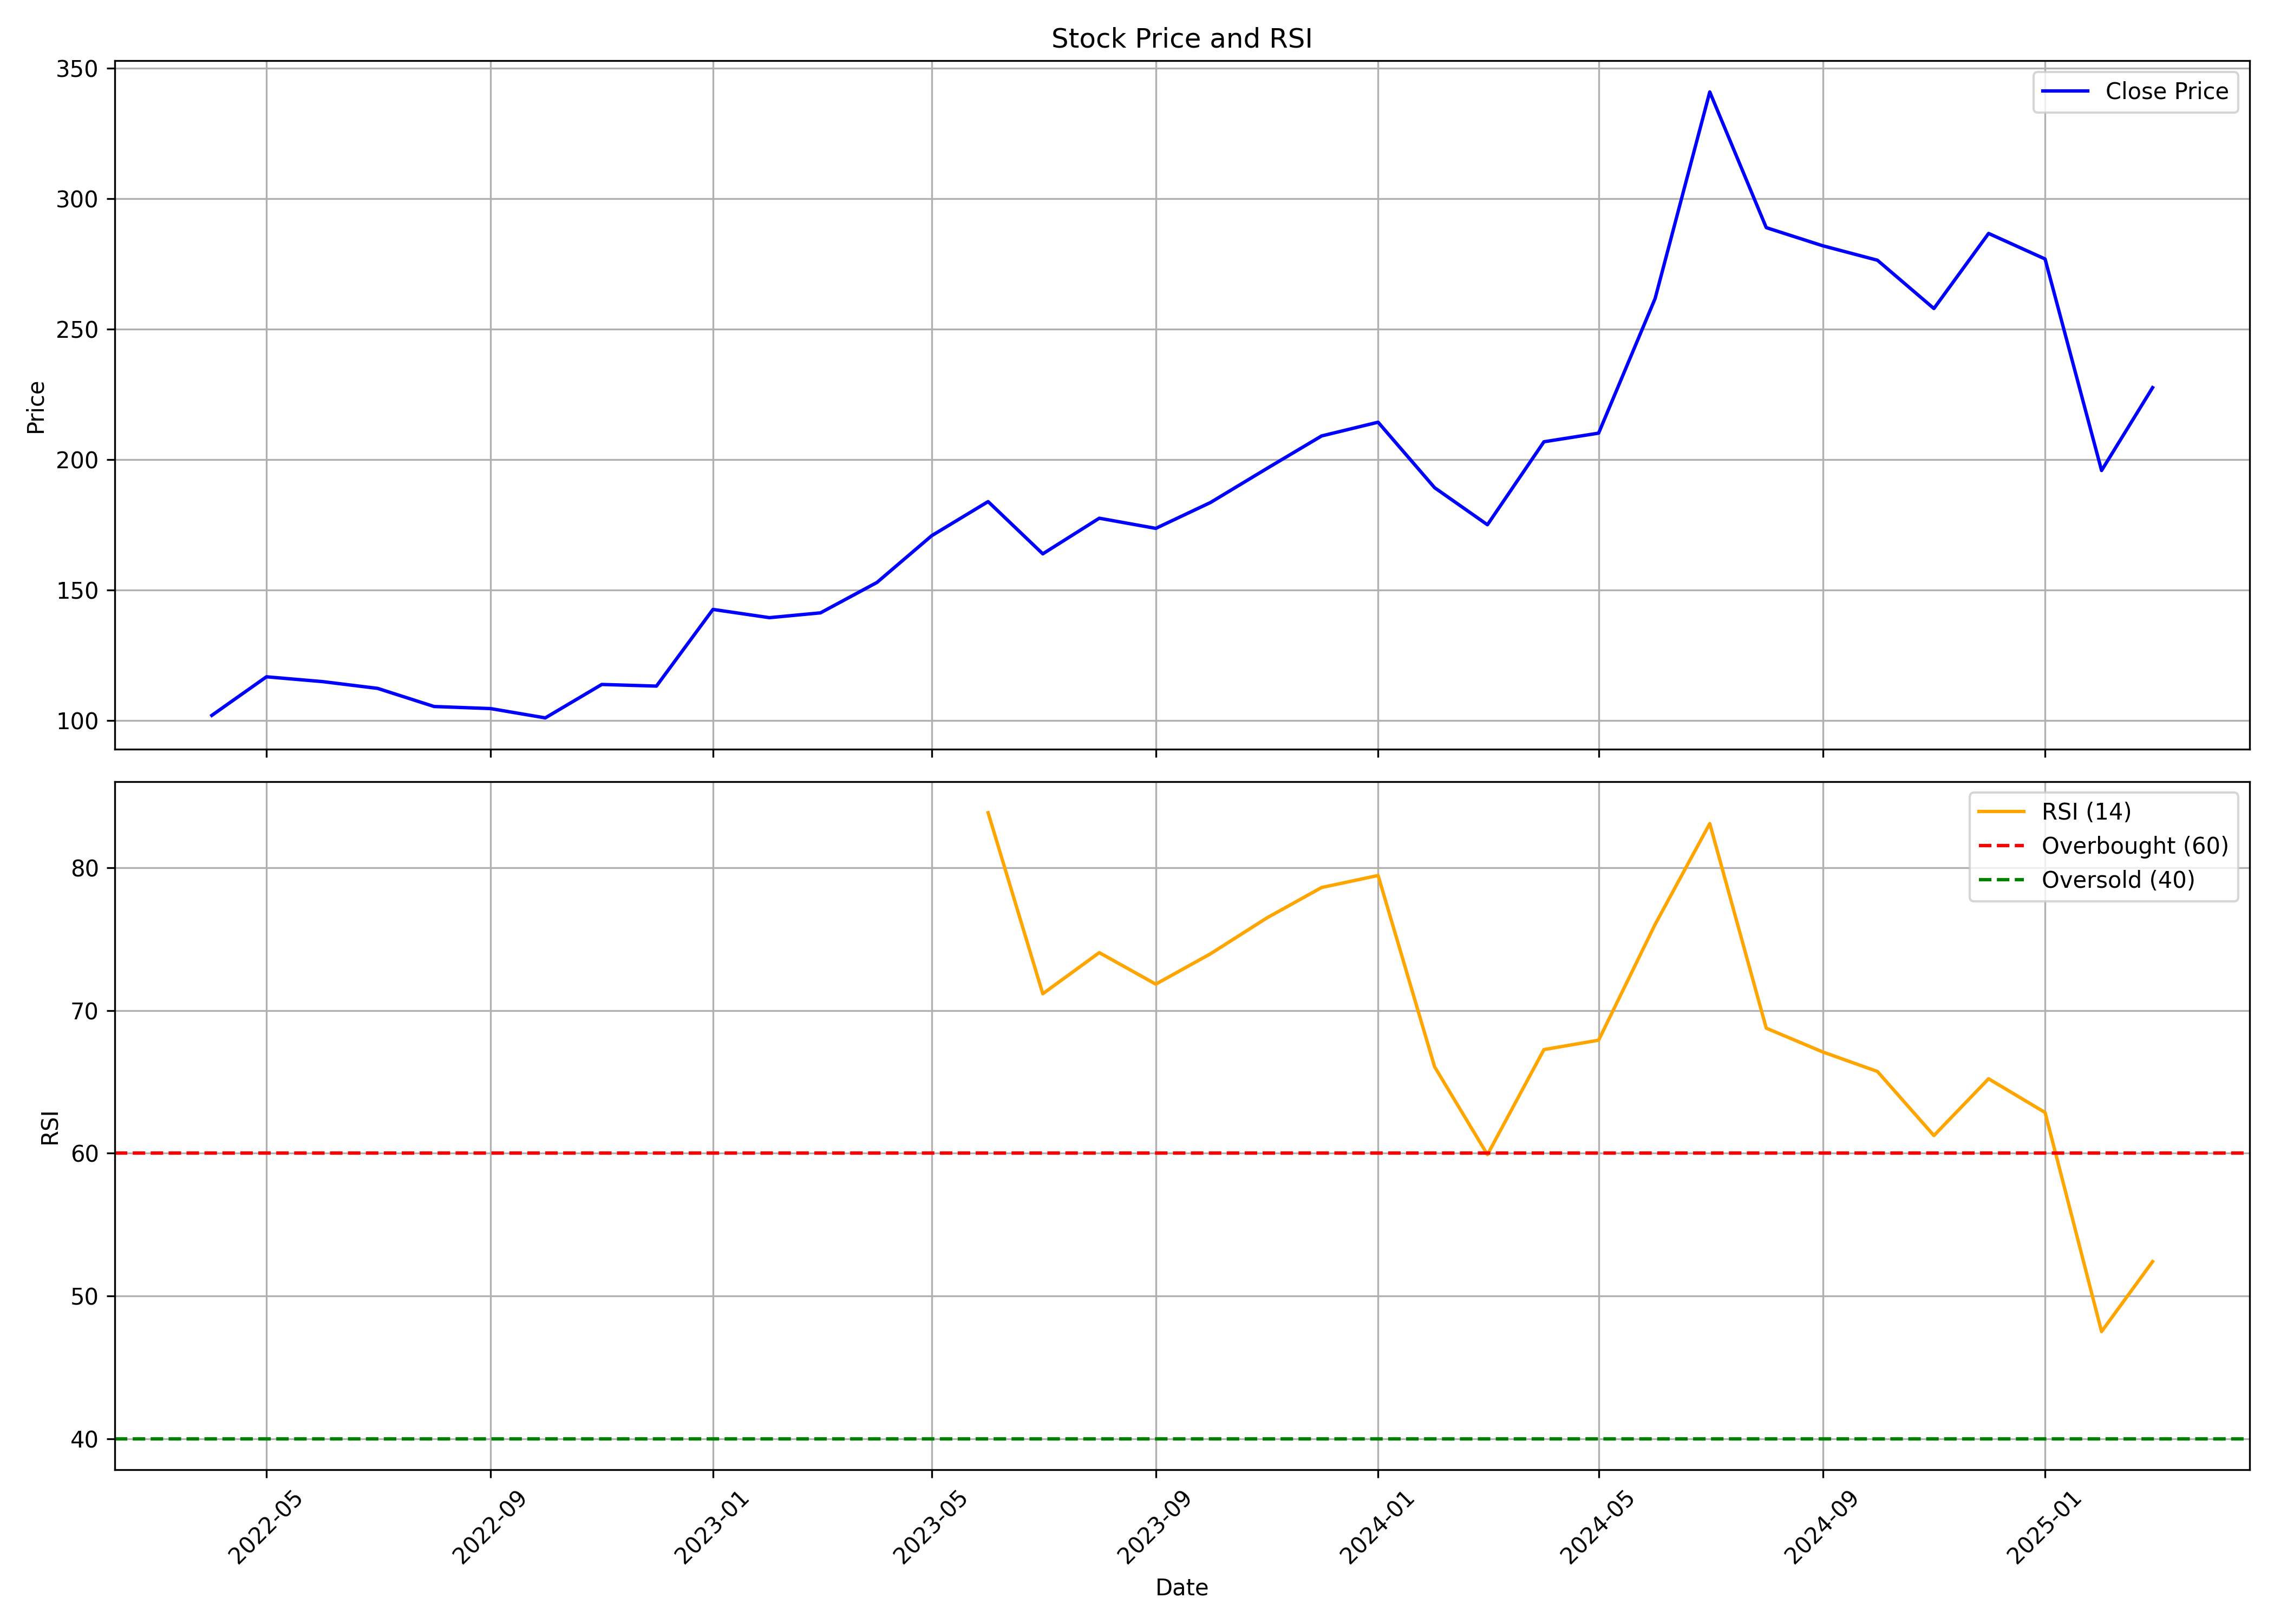

The table this chart was drawn from, first rows:
, date, symbol, open, high, low, close, volume, rsi
0, 2022-04-01, ROTO, 111.9, 113.2, 97.73, 102, 1181784, 
1, 2022-05-01, ROTO, 103.8, 121.1, 94.22, 116.8, 3968160, 
2, 2022-06-01, ROTO, 115.3, 123.5, 96.39, 114.9, 4401612, 
3, 2022-07-01, ROTO, 114.1, 118.9, 105.7, 112.3, 1611692, 
4, 2022-08-01, ROTO, 114.5, 114.5, 104, 105.4, 1103448, 
5, 2022-09-01, ROTO, 106.2, 122.3, 103.2, 104.6, 2051412, 
6, 2022-10-01, ROTO, 105.1, 107.5, 98.39, 101, 1219252, 
7, 2022-11-01, ROTO, 101.9, 114.9, 99.65, 113.8, 2375856, 
8, 2022-12-01, ROTO, 114.7, 118, 105.4, 113.2, 1208276, 
9, 2023-01-01, ROTO, 114.8, 145, 108.7, 142.6, 5416828, 
10, 2023-02-01, ROTO, 144.1, 148.2, 130.7, 139.4, 5006984, 
11, 2023-03-01, ROTO, 139.5, 153.2, 134.8, 141.3, 8112604, 
12, 2023-04-01, ROTO, 141.3, 158.3, 138.1, 152.9, 2867712, 
13, 2023-05-01, ROTO, 152.9, 173.1, 145.9, 170.8, 5950252, 
14, 2023-06-01, ROTO, 171, 199.6, 166.1, 183.9, 9700752, 83.85
15, 2023-07-01, ROTO, 186.7, 197.6, 153.1, 163.9, 5046672, 71.17
16, 2023-08-01, ROTO, 167.4, 191.9, 159, 177.6, 7468644, 74.05
17, 2023-09-01, ROTO, 177.6, 193.2, 171.4, 173.7, 4807704, 71.84
18, 2023-10-01, ROTO, 173.7, 199.8, 170.5, 183.6, 9178840, 73.97
19, 2023-11-01, ROTO, 183.8, 217.2, 182.3, 196.6, 6459196, 76.49
20, 2023-12-01, ROTO, 198.6, 222.9, 189, 209.1, 9418084, 78.61
21, 2024-01-01, ROTO, 210, 222.5, 196, 214.4, 7920046, 79.46
22, 2024-02-01, ROTO, 214.4, 229, 181.9, 189.3, 10635408, 66.06
23, 2024-03-01, ROTO, 193.2, 204, 148.1, 175.1, 4732408, 59.9
24, 2024-04-01, ROTO, 173.8, 220.7, 173.8, 206.9, 5806268, 67.26
25, 2024-05-01, ROTO, 206.9, 234.9, 192.4, 210.2, 10536848, 67.92
26, 2024-06-01, ROTO, 221, 272.6, 179.4, 261.8, 14108256, 76.03
27, 2024-07-01, ROTO, 268.3, 370.8, 268.3, 341, 27927994, 83.09
28, 2024-08-01, ROTO, 340.2, 343.9, 275.5, 289, 9153878, 68.76
29, 2024-09-01, ROTO, 285.9, 290.3, 273.4, 282, 3552212, 67.09
30, 2024-10-01, ROTO, 286, 286.8, 247.5, 276.5, 3227438, 65.73
31, 2024-11-01, ROTO, 279.0, 295.0, 233.0, 258, 3375004, 61.24
32, 2024-12-01, ROTO, 254.1, 329.0, 254.1, 286.8, 7661012, 65.22
33, 2025-01-01, ROTO, 287.5, 326.9, 248.8, 277, 4958307, 62.85
34, 2025-02-01, ROTO, 278.1, 286.0, 194.0, 195.9, 1980023, 47.5
35, 2025-03-01, ROTO, 196.1, 231.4, 186.0, 227.6, 1214487, 52.41
